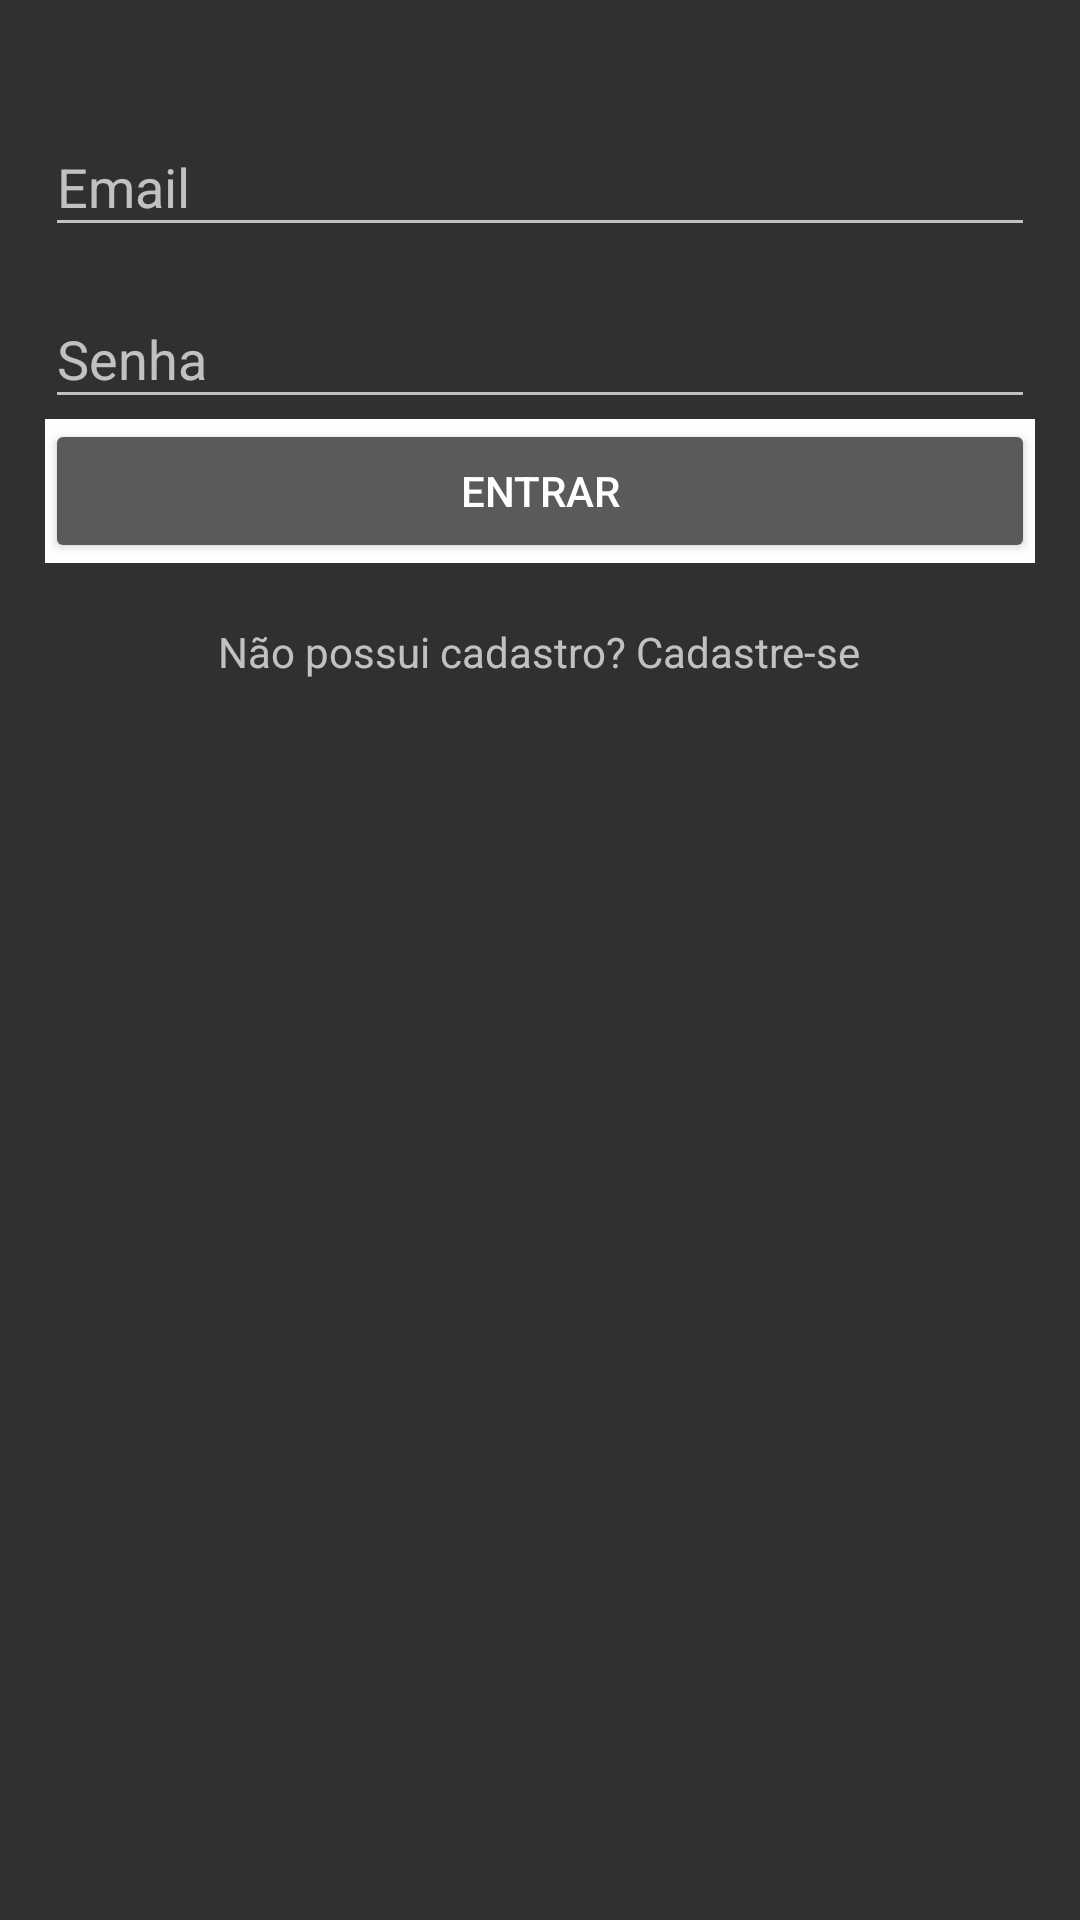

Here is an Android app screen rendered from its layout file. Give the layout XML and the strings, colors and styles it references.
<!-- AndroidManifest.xml: activity theme Theme.AppCompat -->
<!-- res/layout/activity_login.xml -->
<?xml version="1.0" encoding="utf-8"?>
<LinearLayout xmlns:android="http://schemas.android.com/apk/res/android"
    xmlns:tools="http://schemas.android.com/tools"
    android:layout_width="match_parent"
    android:layout_height="match_parent"
    android:orientation="vertical"
    tools:context=".activity.LoginActivity">

    
    <ProgressBar
        android:id="@+id/login_progress"
        android:layout_width="match_parent"
        android:layout_height="wrap_content"
        android:visibility="gone" />

    <ScrollView
        android:layout_width="match_parent"
        android:layout_height="match_parent"
        android:fillViewport="false">

        <LinearLayout
            android:layout_width="match_parent"
            android:layout_height="wrap_content"
            android:orientation="vertical">

            <LinearLayout
                android:layout_width="match_parent"
                android:layout_height="wrap_content"
                android:layout_marginLeft="15dp"
                android:layout_marginRight="15dp"
                android:layout_marginTop="30dp"
                android:orientation="vertical">

                <android.support.design.widget.TextInputLayout
                    android:layout_width="match_parent"
                    android:layout_height="wrap_content">

                    <AutoCompleteTextView
                        android:id="@+id/edt_Email_Login"
                        android:layout_width="match_parent"
                        android:layout_height="wrap_content"
                        android:hint="Email"
                        android:imeOptions="actionNext"
                        android:inputType="textEmailAddress" />
                </android.support.design.widget.TextInputLayout>

                <android.support.design.widget.TextInputLayout
                    android:layout_width="match_parent"
                    android:layout_height="wrap_content"
                    android:layout_marginTop="5dp">

                    <EditText
                        android:id="@+id/edt_Senha_Login"
                        android:layout_width="match_parent"
                        android:layout_height="wrap_content"
                        android:hint="Senha"
                        android:imeOptions="actionDone"
                        android:inputType="textPassword" />
                </android.support.design.widget.TextInputLayout>
            </LinearLayout>

            <LinearLayout
                android:layout_width="match_parent"
                android:layout_height="wrap_content"
                android:layout_marginLeft="15dp"
                android:layout_marginRight="15dp"
                android:background="#ffffff"
                android:gravity="right"
                android:weightSum="1">

                <Button
                    android:id="@+id/btn_Login"
                    android:layout_width="match_parent"
                    android:layout_height="wrap_content"
                    android:text="Entrar" />
            </LinearLayout>


            <LinearLayout
                android:layout_width="match_parent"
                android:layout_height="wrap_content"
                android:orientation="vertical">

                <TextView
                    android:id="@+id/txt_Cadastrar"
                    android:layout_width="wrap_content"
                    android:layout_height="wrap_content"
                    android:layout_gravity="center_horizontal"
                    android:layout_marginTop="20dp"
                    android:onClick="chamarCadastro"
                    android:text="Não possui cadastro? Cadastre-se" />
            </LinearLayout>
        </LinearLayout>
    </ScrollView>
</LinearLayout>
<!-- resources referenced by this layout -->
<resources>

</resources>
